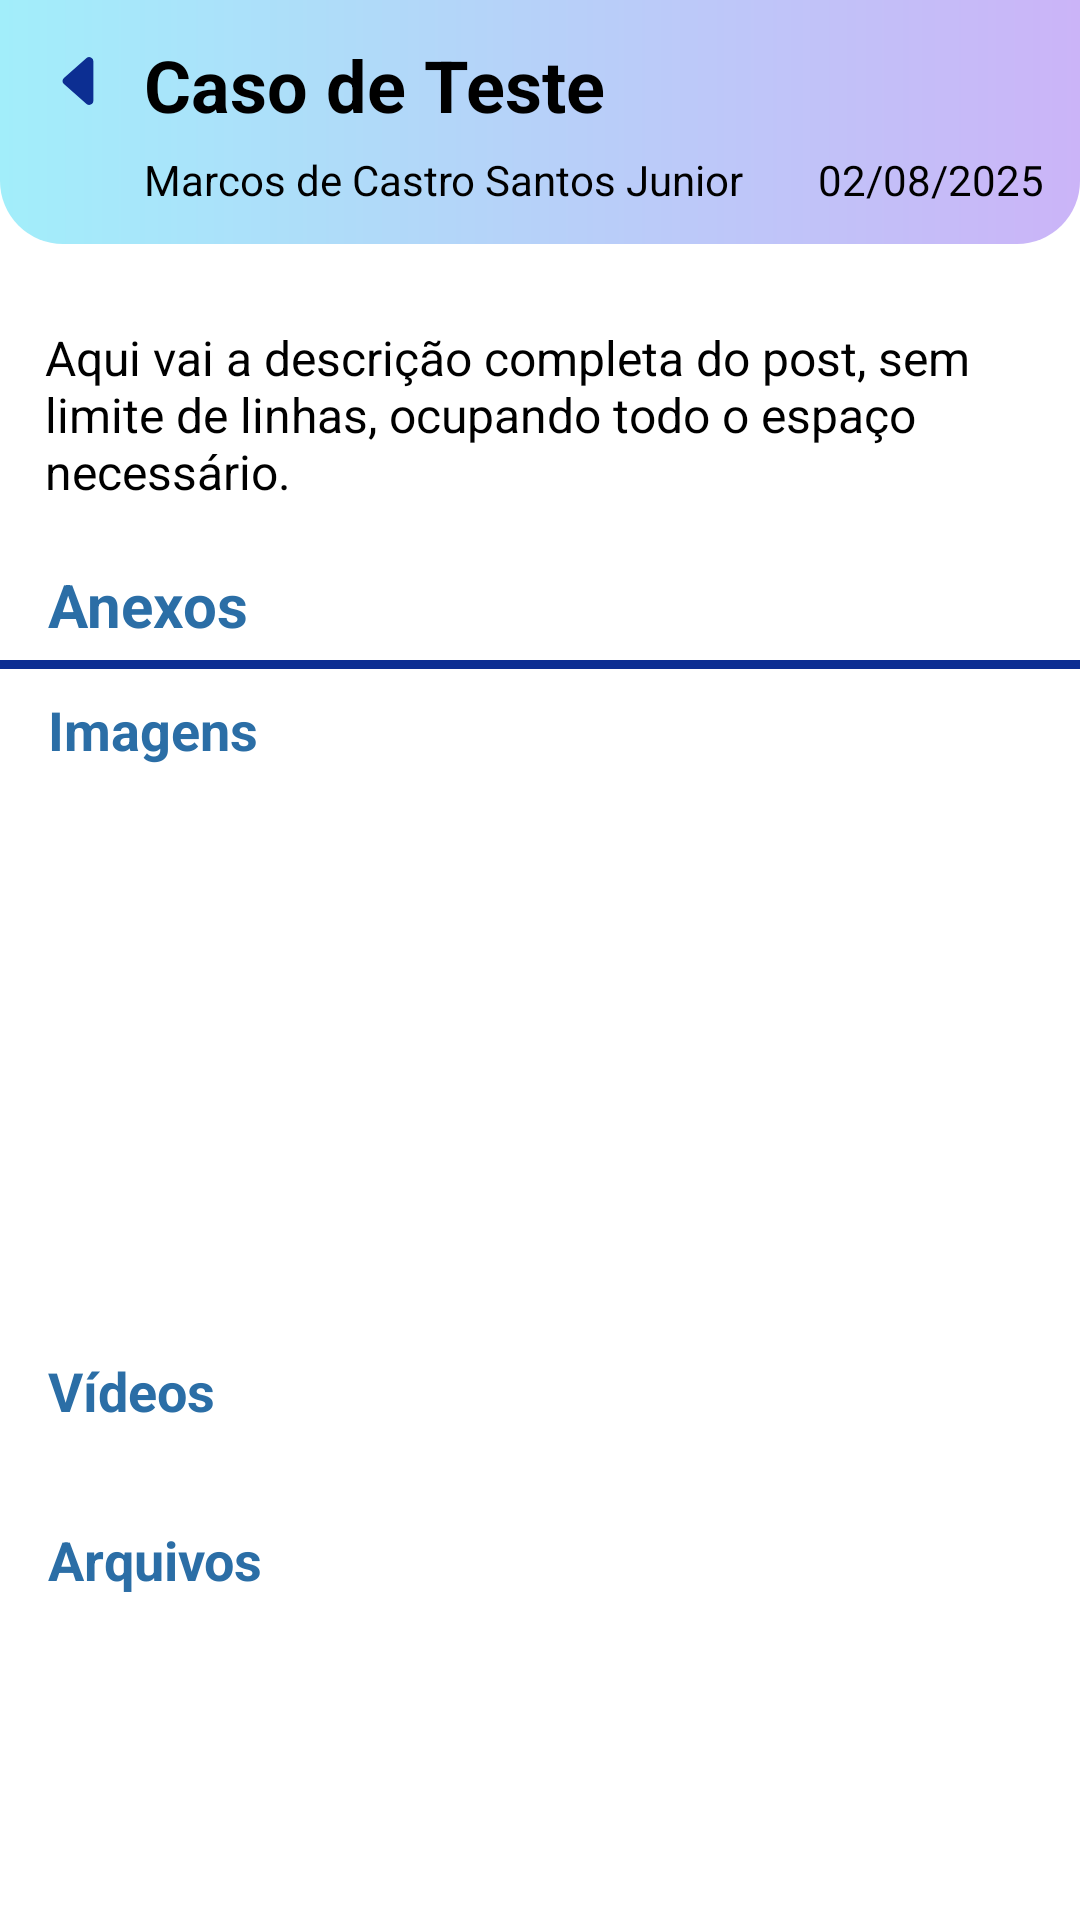

This screen was rendered from an Android layout file. Write that file and the resources it references.
<!-- AndroidManifest.xml: application theme Theme.Simon -->
<!-- res/layout/activity_mural_post.xml -->
<?xml version="1.0" encoding="utf-8"?>
<ScrollView xmlns:android="http://schemas.android.com/apk/res/android"
    xmlns:app="http://schemas.android.com/apk/res-auto"
    android:layout_width="match_parent"
    android:layout_height="match_parent"
    xmlns:tools="http://schemas.android.com/tools"
    android:background="@android:color/white"
    tools:context=".MuralPostActivity"
    android:id="@+id/main">

    <LinearLayout
        android:layout_width="match_parent"
        android:layout_height="wrap_content"
        android:orientation="vertical">

        <RelativeLayout
            android:layout_width="match_parent"
            android:layout_height="wrap_content"
            android:background="@drawable/bg_mural_background"
            android:padding="12dp">

            <ImageView
                android:id="@+id/ivBack"
                android:layout_width="wrap_content"
                android:layout_height="wrap_content"
                android:src="@drawable/caret_left_fill"
                android:layout_alignParentStart="true"
                android:layout_alignParentTop="true"
                android:layout_marginTop="4dp"
                android:layout_marginStart="4dp"/>

            <TextView
                android:id="@+id/tvTitulo"
                android:layout_width="300dp"
                android:layout_height="wrap_content"
                android:text="Caso de Teste"
                android:textSize="24sp"
                android:textStyle="bold"
                android:textColor="@android:color/black"
                android:layout_toRightOf="@id/ivBack"
                android:layout_marginStart="10dp"/>

            <TextView
                android:id="@+id/tvAutor"
                android:layout_width="wrap_content"
                android:layout_height="wrap_content"
                android:layout_below="@id/tvTitulo"
                android:text="Marcos de Castro Santos Junior"
                android:textSize="14sp"
                android:textColor="@android:color/black"
                android:layout_marginTop="6dp"
                android:layout_toRightOf="@id/ivBack"
                android:layout_marginStart="10dp"/>

            <TextView
                android:id="@+id/tvData"
                android:layout_width="wrap_content"
                android:layout_height="wrap_content"
                android:layout_alignParentEnd="true"
                android:layout_below="@id/tvTitulo"
                android:layout_marginTop="6dp"
                android:text="02/08/2025"
                android:textSize="14sp"
                android:textColor="@android:color/black"/>
        </RelativeLayout>

        <TextView
            android:id="@+id/tvDescricao"
            android:layout_width="match_parent"
            android:layout_height="wrap_content"
            android:layout_marginTop="12dp"
            android:text="Aqui vai a descrição completa do post, sem limite de linhas, ocupando todo o espaço necessário."
            android:textSize="16sp"
            android:padding="15dp"
            android:textColor="@android:color/black"/>

        <TextView
            android:id="@+id/tvAnexos"
            android:layout_width="match_parent"
            android:layout_height="wrap_content"
            android:layout_marginTop="5dp"
            android:text="Anexos"
            android:textSize="20sp"
            android:textStyle="bold"
            android:textColor="#2b6ea6"
            android:layout_marginLeft="16dp"/>

        <LinearLayout
            android:id="@+id/layoutLine"
            android:layout_width="match_parent"
            android:layout_height="wrap_content"
            android:gravity="center_horizontal"
            tools:ignore="MissingConstraints"
            app:layout_constraintTop_toBottomOf="@id/tvMural">

            <View
                android:layout_width="380dp"
                android:layout_height="3dp"
                android:background="#0C2E92"
                android:layout_marginTop="5dp"/>

        </LinearLayout>

        <TextView
            android:id="@+id/tvImagens"
            android:layout_width="match_parent"
            android:layout_height="wrap_content"
            android:layout_marginTop="8dp"
            android:text="Imagens"
            android:textSize="18sp"
            android:textStyle="bold"
            android:textColor="#2b6ea6"
            android:layout_marginLeft="16dp"/>

        <androidx.viewpager2.widget.ViewPager2
            android:id="@+id/ivAnexo"
            android:layout_width="match_parent"
            android:layout_height="180dp"
            android:layout_marginHorizontal="16dp"
            android:layout_marginTop="4dp"
            android:layout_marginBottom="12dp"/>

        <TextView
            android:id="@+id/tvVideos"
            android:layout_width="match_parent"
            android:layout_height="wrap_content"
            android:text="Vídeos"
            android:textSize="18sp"
            android:textStyle="bold"
            android:textColor="#2b6ea6"
            android:layout_marginLeft="16dp"/>

        <LinearLayout
            android:id="@+id/flVideos"
            android:layout_width="match_parent"
            android:layout_height="wrap_content"
            android:orientation="vertical"
            android:layout_marginHorizontal="16dp"
            android:layout_marginTop="4dp"
            android:layout_marginBottom="12dp"
            android:padding="8dp"/>

        <TextView
            android:id="@+id/tvArquivos"
            android:layout_width="match_parent"
            android:layout_height="wrap_content"
            android:text="Arquivos"
            android:textSize="18sp"
            android:textStyle="bold"
            android:textColor="#2b6ea6"
            android:layout_marginLeft="16dp"/>

        <LinearLayout
            android:id="@+id/flArquivos"
            android:layout_width="match_parent"
            android:layout_height="wrap_content"
            android:orientation="vertical"
            android:layout_marginHorizontal="16dp"
            android:layout_marginTop="4dp"
            android:layout_marginBottom="16dp"
            android:padding="8dp"/>

    </LinearLayout>

</ScrollView>
<!-- resources referenced by this layout -->
<resources>
  <!-- drawable bg_mural_background (drawable) -->
  <?xml version="1.0" encoding="utf-8"?>
  <shape xmlns:android="http://schemas.android.com/apk/res/android"
      android:shape="rectangle">
  
      <gradient
          android:startColor="#CBB4F8"
          android:endColor="#A2EEFA"
          android:angle="180"/>
  
      <corners
          android:bottomLeftRadius="21dp"
          android:bottomRightRadius="21dp"/>
  </shape>
  <!-- drawable caret_left_fill (drawable) -->
  <vector xmlns:android="http://schemas.android.com/apk/res/android"
      android:width="22dp"
      android:height="22dp"
      android:viewportWidth="16"
      android:viewportHeight="16">
    <path
        android:pathData="m3.86,8.753 l5.482,4.796c0.646,0.566 1.658,0.106 1.658,-0.753V3.204a1,1 0,0 0,-1.659 -0.753l-5.48,4.796a1,1 0,0 0,0 1.506z"
        android:fillColor="#0C2E92"/>
  </vector>
  <style name="Theme.Simon" parent="Theme.MaterialComponents.DayNight.NoActionBar" />
</resources>
